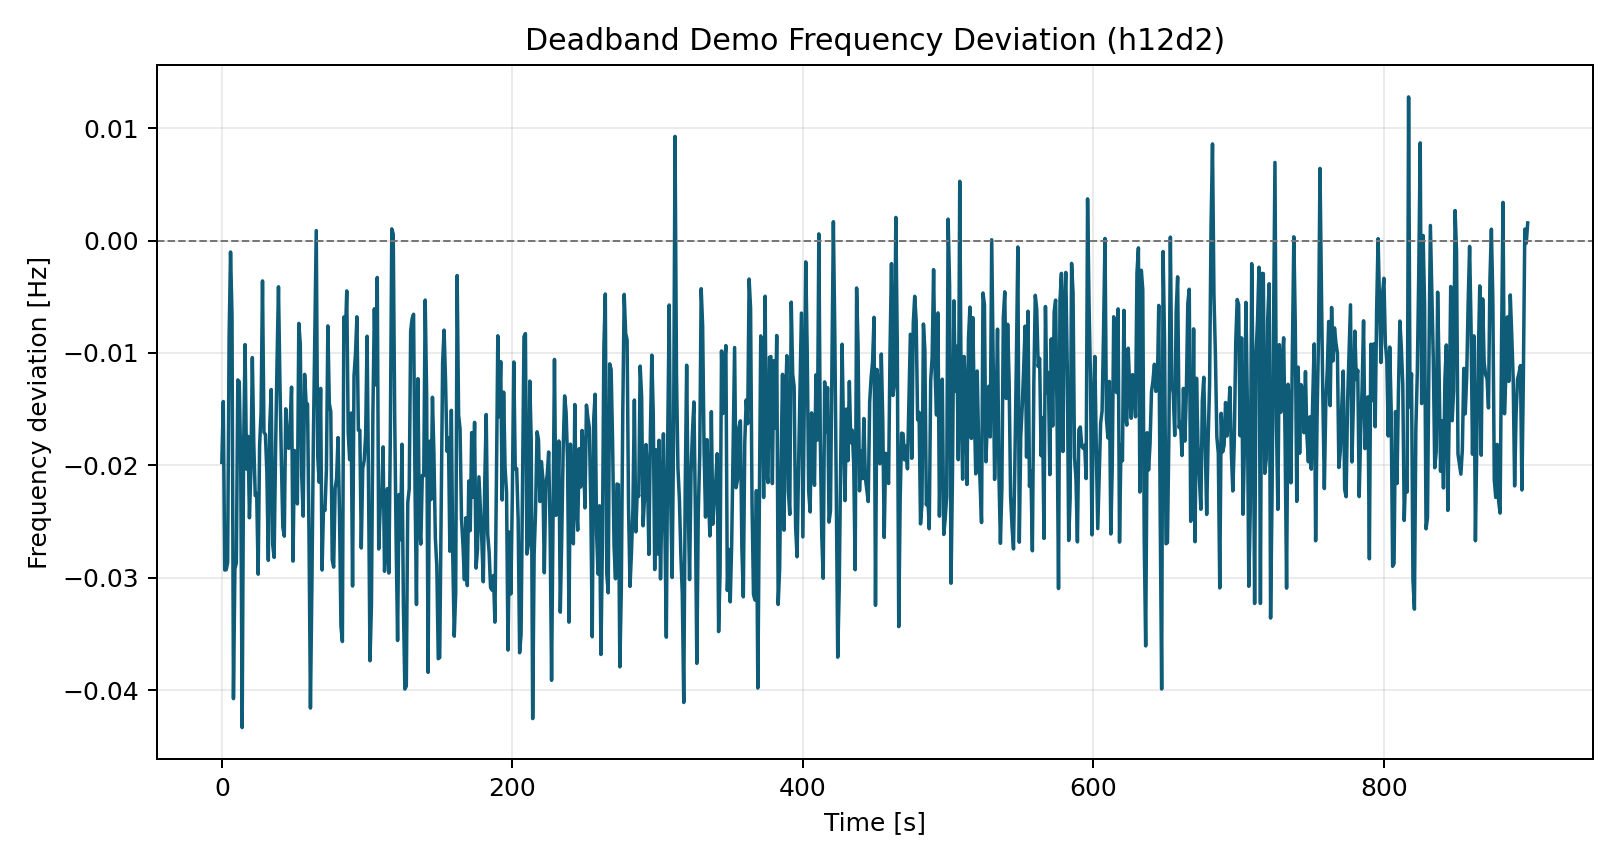

The data file committed next to this chart (first rows):
time_s, freq_dev_hz
0.0, -0.01974
1.0, -0.01433
2.0, -0.02932
3.0, -0.0293
4.0, -0.02867
5.0, -0.008634
6.0, -0.001016
7.0, -0.006606
8.0, -0.04077
9.0, -0.02922
10.0, -0.02869
11.0, -0.0124
12.0, -0.01255
13.0, -0.01988
14.0, -0.04334
15.0, -0.01846
16.0, -0.009258
17.0, -0.02033
18.0, -0.01742
19.0, -0.02467
20.0, -0.02039
21.0, -0.01041
22.0, -0.01806
23.0, -0.0227
24.0, -0.0225
25.0, -0.02969
26.0, -0.01824
27.0, -0.01535
28.0, -0.003589
29.0, -0.01706
30.0, -0.01726
31.0, -0.02064
32.0, -0.02846
33.0, -0.0164
34.0, -0.01325
35.0, -0.02703
36.0, -0.02819
37.0, -0.01863
38.0, -0.01085
39.0, -0.004111
40.0, -0.01264
41.0, -0.01961
42.0, -0.02551
43.0, -0.02631
44.0, -0.01497
45.0, -0.01745
46.0, -0.01849
47.0, -0.01652
48.0, -0.01304
49.0, -0.02853
50.0, -0.01868
51.0, -0.01958
52.0, -0.02343
53.0, -0.007371
54.0, -0.009172
55.0, -0.02093
56.0, -0.02452
57.0, -0.0119
58.0, -0.0144
59.0, -0.01456
... 840 more rows
